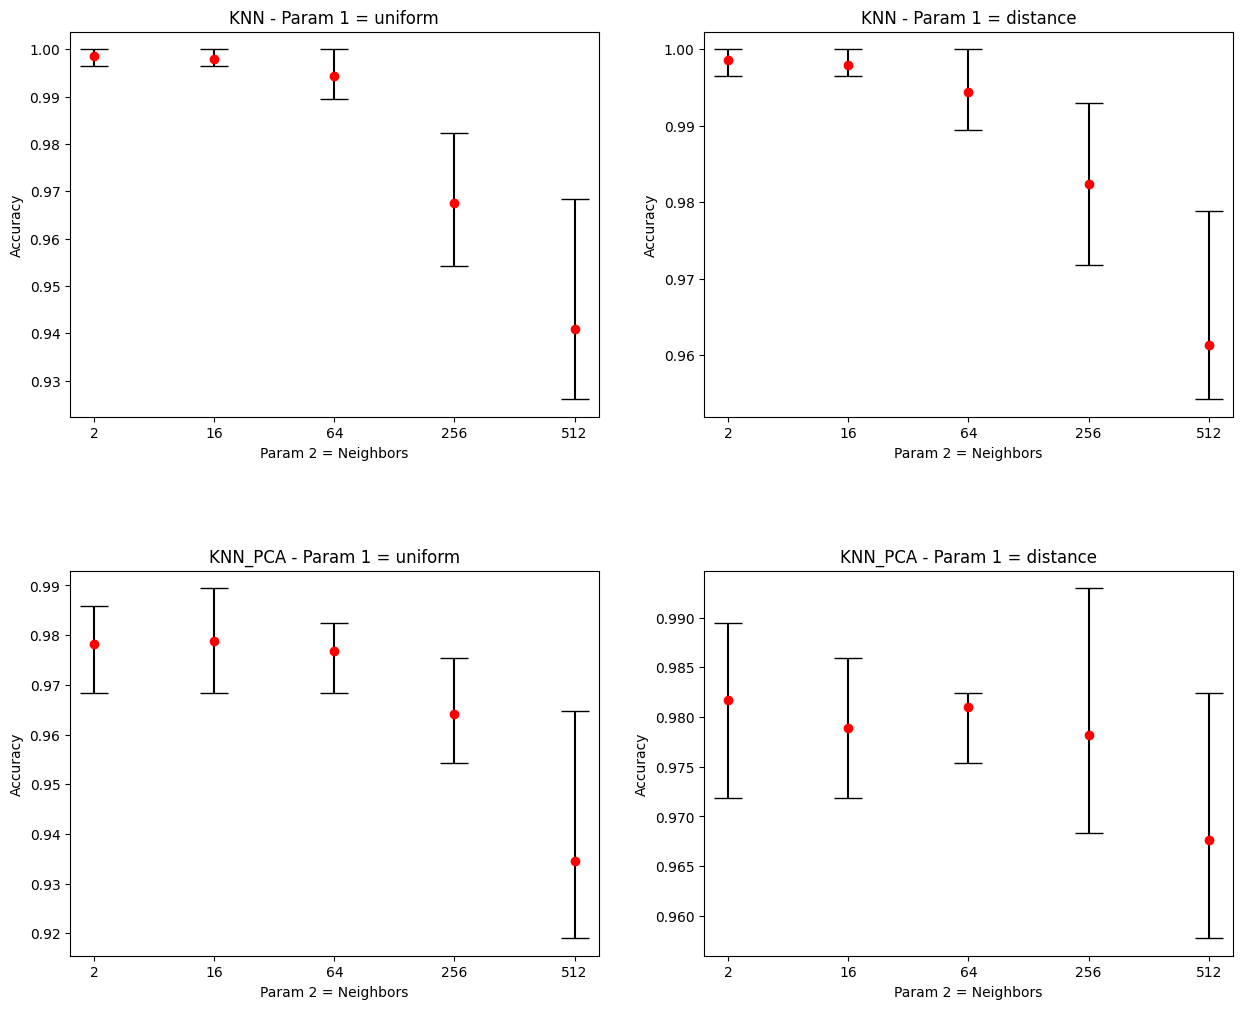

The data file committed next to this chart (first rows):
./data/KNN.txt, uniform, 2, 0.99648, 0.998592, 1.0, 0.00182, 0.02752
./data/KNN.txt, uniform, 16, 0.9965, 0.9979, 1.0, 0.00162, 0.0289
./data/KNN.txt, uniform, 64, 0.9894, 0.9944, 1.0, 0.00156, 0.03498
./data/KNN.txt, uniform, 256, 0.9542, 0.9676, 0.9824, 0.00156, 0.0489
./data/KNN.txt, uniform, 512, 0.9261, 0.9408, 0.9683, 0.00158, 0.0628
./data/KNN.txt, distance, 2, 0.9965, 0.9986, 1.0, 0.00156, 0.009
./data/KNN.txt, distance, 16, 0.9965, 0.9979, 1.0, 0.00156, 0.01706
./data/KNN.txt, distance, 64, 0.9894, 0.9944, 1.0, 0.00152, 0.02104
./data/KNN.txt, distance, 256, 0.9718, 0.9824, 0.993, 0.0016, 0.02736
./data/KNN.txt, distance, 512, 0.9542, 0.9613, 0.9789, 0.0017, 0.04644
./data/KNN_PCA.txt, uniform, 2, 0.9683, 0.9782, 0.9859, 0.00274, 0.02286
./data/KNN_PCA.txt, uniform, 16, 0.9683, 0.9789, 0.9894, 0.00476, 0.02008
./data/KNN_PCA.txt, uniform, 64, 0.9683, 0.9768, 0.9824, 0.00272, 0.02202
./data/KNN_PCA.txt, uniform, 256, 0.9542, 0.9641, 0.9754, 0.00386, 0.03044
./data/KNN_PCA.txt, uniform, 512, 0.919, 0.9345, 0.9648, 0.00266, 0.03288
./data/KNN_PCA.txt, distance, 2, 0.9718, 0.9817, 0.9894, 0.00266, 0.00186
./data/KNN_PCA.txt, distance, 16, 0.9718, 0.9789, 0.9859, 0.00446, 0.00264
./data/KNN_PCA.txt, distance, 64, 0.9754, 0.981, 0.9824, 0.00276, 0.00524
./data/KNN_PCA.txt, distance, 256, 0.9683, 0.9782, 0.993, 0.00346, 0.01534
./data/KNN_PCA.txt, distance, 512, 0.9577, 0.9676, 0.9824, 0.00272, 0.0295
